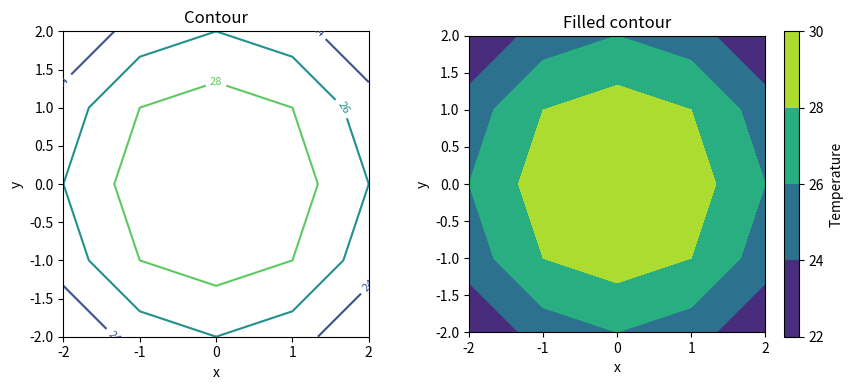

The script that saved this image:
"""案例驱动示例：在平面上显示温度变化"""
# 对应 PDF：14-matplotlib-full.pdf 第 22—23 页
# 任务：房间中心温度高，向外逐渐变低，用二维图表示三维关系。
# 等高线连接相同Z值的位置；X/Y/Z矩阵形状必须能对应同一批网格点。
# 案例数据：
# | x采样 | y采样 | 温度公式 |
# |---|---|---|
# | -2到2，共5点 | -2到2，共5点 | Z=30-X²-Y² |
# 先看整体路线：
# 第 1 步：生成横向与纵向采样坐标。
# 第 2 步：用meshgrid构造网格，计算每点温度。
# 第 3 步：对照等高线与填色等高线，用色条解释数值。

import numpy as np
import matplotlib.pyplot as plt
x=np.linspace(-2,2,5)
y=np.linspace(-2,2,5)
# meshgrid(x,y)默认xy索引，输出矩阵shape=(len(y),len(x))。
X,Y=np.meshgrid(x,y)
Z=30-X**2-Y**2
print('\n===== X =====')
print(X)
print('\n===== Y =====')
print(Y)
print('\n===== Z =====')
print(Z)
fig,axes=plt.subplots(1,2,figsize=(9,4))
# levels可以是数量或具体等值列表；选择值应落在实际Z范围内。
lines=axes[0].contour(X,Y,Z,levels=[22,24,26,28,30],cmap="viridis")
axes[0].clabel(lines,inline=True,fontsize=8)
filled=axes[1].contourf(X,Y,Z,levels=[22,24,26,28,30],cmap="viridis")
fig.colorbar(filled,ax=axes[1],label="Temperature")
for ax in axes:
    ax.set(xlabel="x",ylabel="y",aspect="equal")
axes[0].set_title("Contour")
axes[1].set_title("Filled contour")
fig.tight_layout()
assert X.shape==Y.shape==Z.shape==(5,5)
assert Z[2,2]==30 and Z[0,0]==22
plt.show()

# 学完先自己回答，再看下面的参考答案：
# 1. 这个知识点解决什么类型的问题？
# 2. 为什么当前案例需要它？
# 3. 每一步代码为什么要在此时出现？
# 4. 如果换一种做法，代价和风险是什么？

# 参考答案：
# 1. 在二维平面展示第三个数值变量。
# 2. 每个房间位置有温度，单条折线不能充分表达空间关系。
# 3. 先建坐标网格再算同shape的Z，最后选择等值级别并给色条。
# 4. 三维图也能画但易遮挡；网格细化改善视觉，不能伪装为更密的真实观测。
